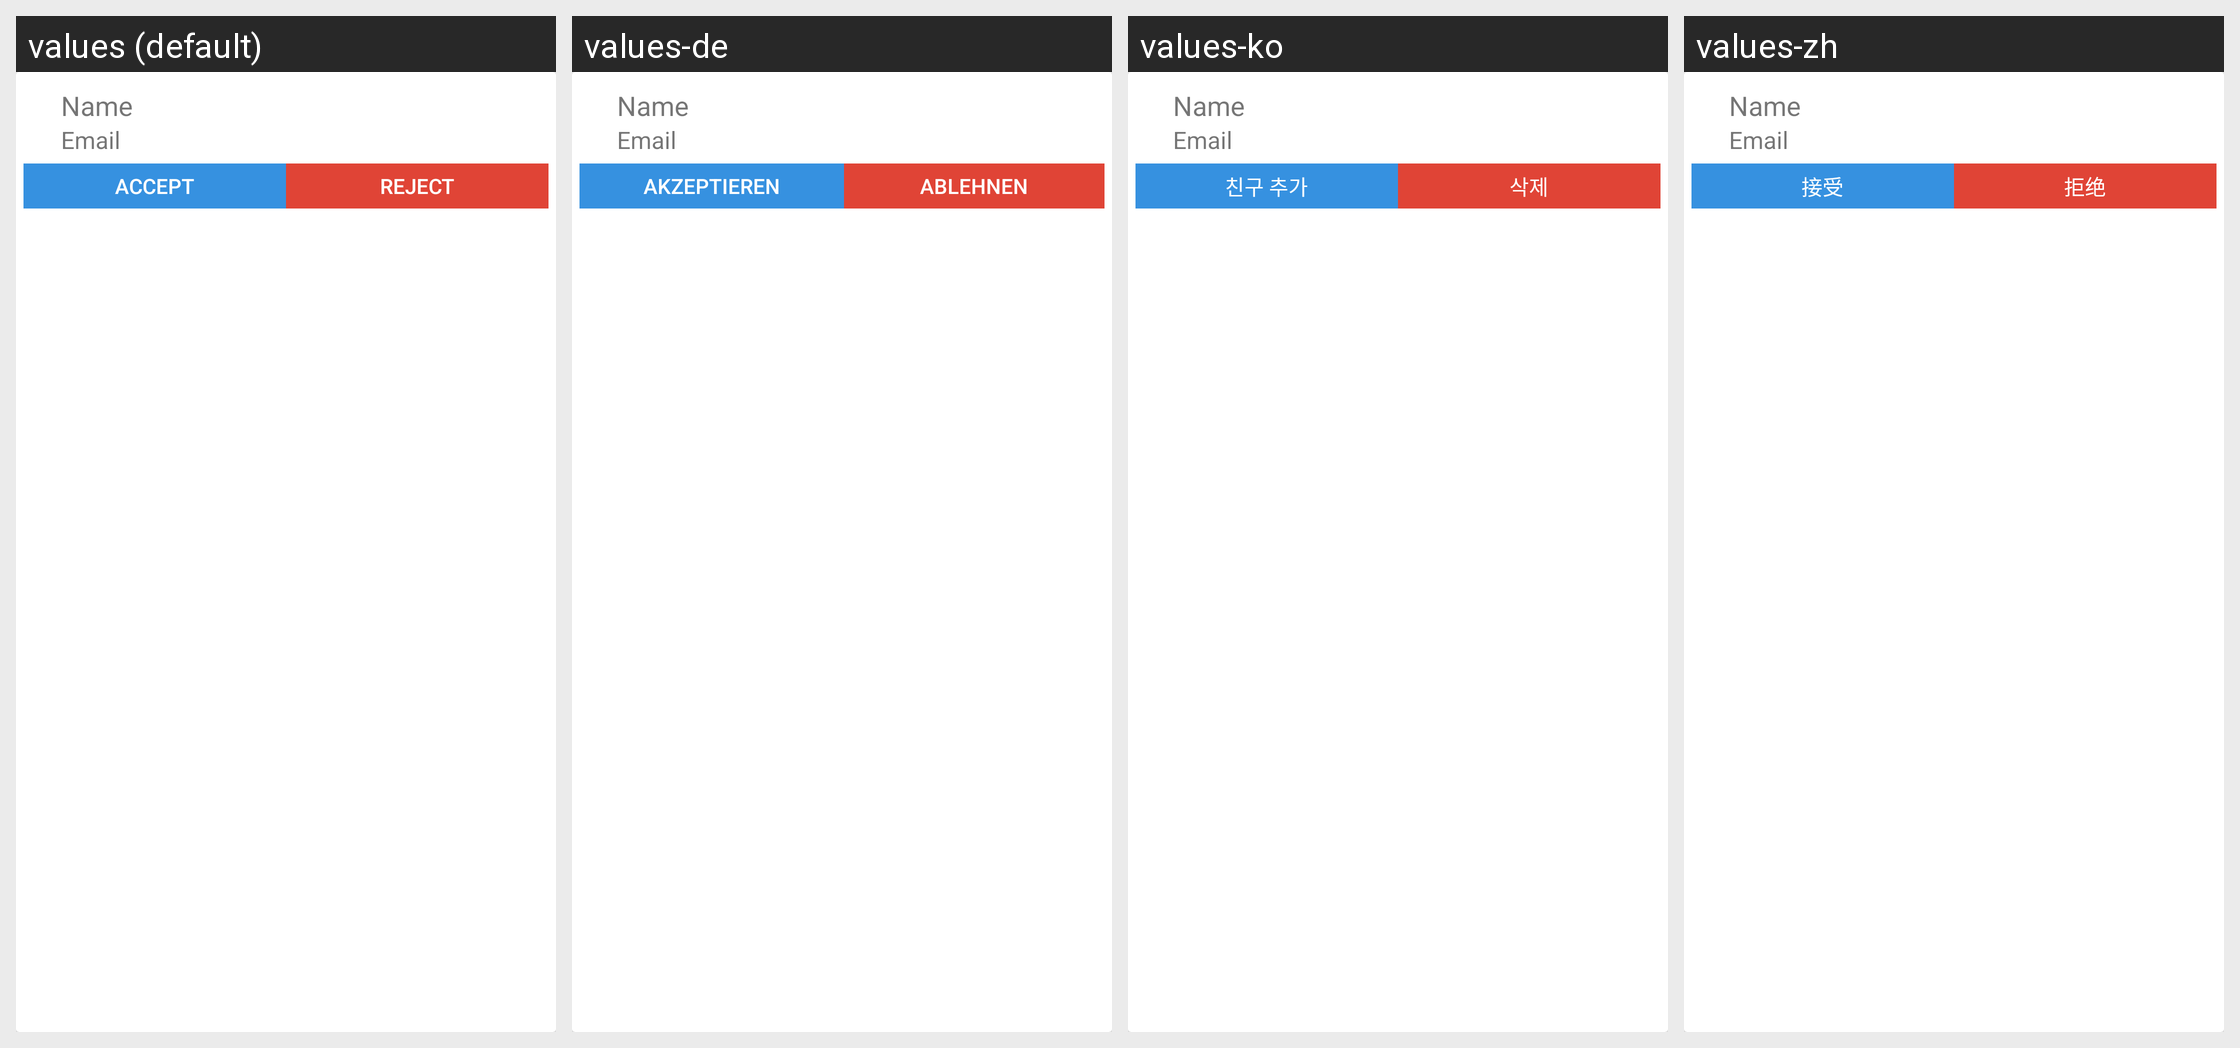

For this localized Android screen grid, give each drawn string resource with its value in every locale shown.
Android screen res/layout/notif_listitem.xml rendered under 4 locales, left to right: values (default), values-de, values-ko, values-zh. Device: Nexus 5 (rendered at 1080×1920; each locale shown at half size, 540×960, under a caption strip naming it); theme AppTheme.
Other locales in the repository, not shown: values-de-rDE, values-es, values-fr, values-fr-rFR, values-ja, values-ja-rJP, values-ko-rKR, values-zh-rCN.
Strings drawn on this screen, with the default value and each locale's value (text and hints the layout hard-codes, and strings that could not be matched under every locale, appear in the picture but are not listed):

notif_listitem_accept
  values: ACCEPT
  values-de: Akzeptieren
  values-ko: 친구 추가
  values-zh: 接受

notif_listitem_reject
  values: REJECT
  values-de: Ablehnen
  values-ko: 삭제
  values-zh: 拒绝
